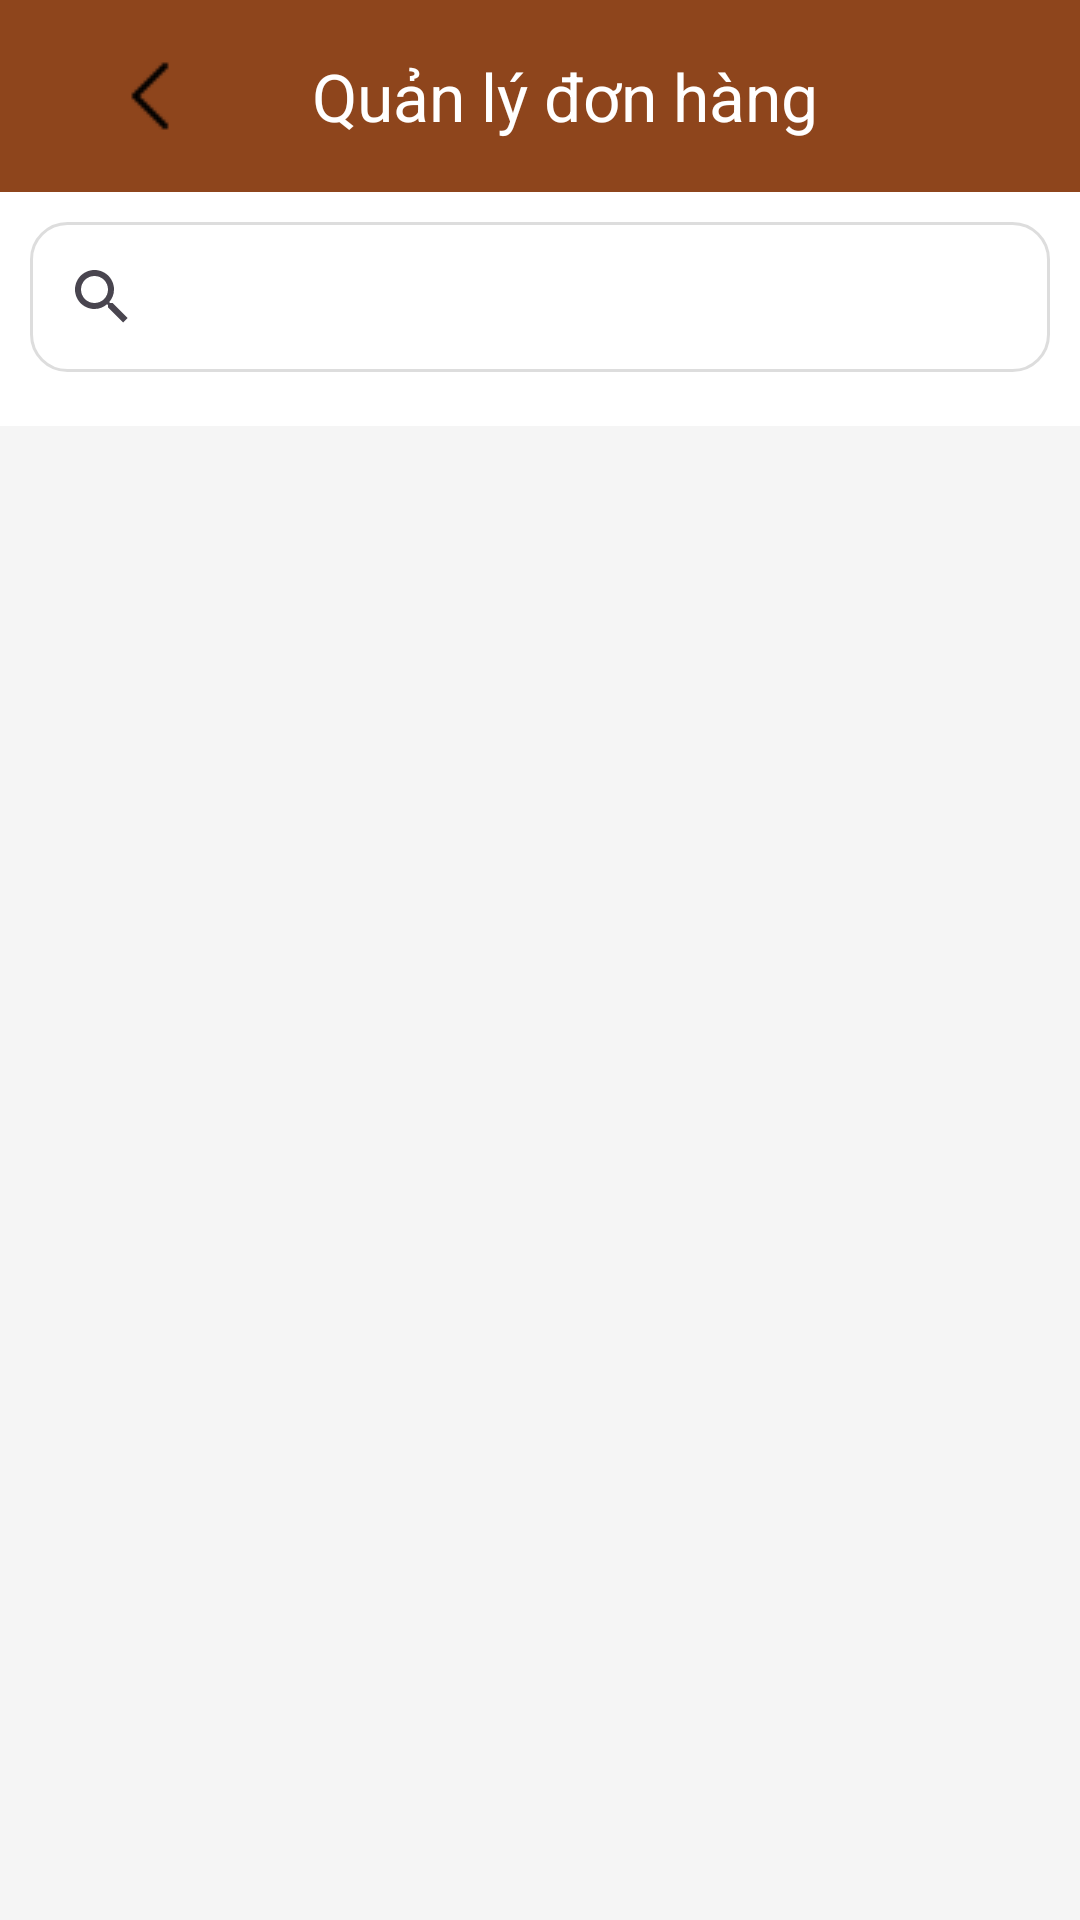

Write the Android layout XML for this screen, with the resource values it uses.
<!-- AndroidManifest.xml: application theme Theme.BitTweet -->
<!-- res/layout/activity_screen_manage_order.xml -->
<?xml version="1.0" encoding="utf-8"?>
<LinearLayout xmlns:android="http://schemas.android.com/apk/res/android"
    xmlns:app="http://schemas.android.com/apk/res-auto"
    xmlns:tools="http://schemas.android.com/tools"
    android:id="@+id/main"
    android:layout_width="match_parent"
    android:layout_height="match_parent"
    tools:context=".screen.ScreenManageOrder"
    android:orientation="vertical"
    android:background="@color/light_background">

    <androidx.appcompat.widget.Toolbar
        android:id="@+id/toolbar"
        android:layout_width="match_parent"
        android:layout_height="wrap_content"
        android:background="#8e451c"
        app:navigationIcon="@drawable/ic_back"
        app:title="Quản lý đơn hàng"
        app:titleTextColor="@color/white" />

    
    <LinearLayout
        android:layout_width="match_parent"
        android:layout_height="wrap_content"
        android:orientation="vertical"
        android:padding="10dp"
        android:background="@android:color/white">

        <androidx.appcompat.widget.SearchView
            android:id="@+id/search_view_ord"
            android:layout_width="match_parent"
            android:layout_height="50dp"
            android:background="@drawable/bg_search_view"
            android:iconifiedByDefault="false"
            android:queryHint="Tìm kiếm sản phẩm..."
            android:layout_marginBottom="8dp" />
    </LinearLayout>

    <TextView
        android:id="@+id/tv_empty_orders"
        android:layout_width="match_parent"
        android:layout_height="wrap_content"
        android:text="Bạn chưa có đơn hàng nào!"
        android:textSize="16sp"
        android:textColor="@color/gray"
        android:gravity="center"
        android:padding="16dp"
        android:visibility="gone"/>

    <androidx.recyclerview.widget.RecyclerView
        android:id="@+id/rv_orders"
        android:layout_width="match_parent"
        android:layout_height="0dp"
        android:layout_weight="1"
        android:padding="8dp"
        app:layoutManager="androidx.recyclerview.widget.LinearLayoutManager"/>

</LinearLayout>
<!-- resources referenced by this layout -->
<resources>
  <color name="gray">#666666</color>
  <color name="light_background">#F5F5F5</color>
  <color name="white">#FFFFFFFF</color>
  <!-- drawable bg_search_view (drawable) -->
  <?xml version="1.0" encoding="utf-8"?>
  <shape xmlns:android="http://schemas.android.com/apk/res/android"
      android:shape="rectangle">
  
      <solid android:color="#FFFFFF"/> 
      <corners android:radius="12dp"/>
      <stroke
          android:width="1dp"
          android:color="#DDDDDD" />
  </shape>
  <!-- drawable ic_back: png bitmap (drawable, 230 bytes) -->
  <style name="Theme.BitTweet" parent="Base.Theme.BitTweet" />
  <style name="Base.Theme.BitTweet" parent="Theme.Material3.DayNight.NoActionBar">
          
          
      </style>
</resources>
